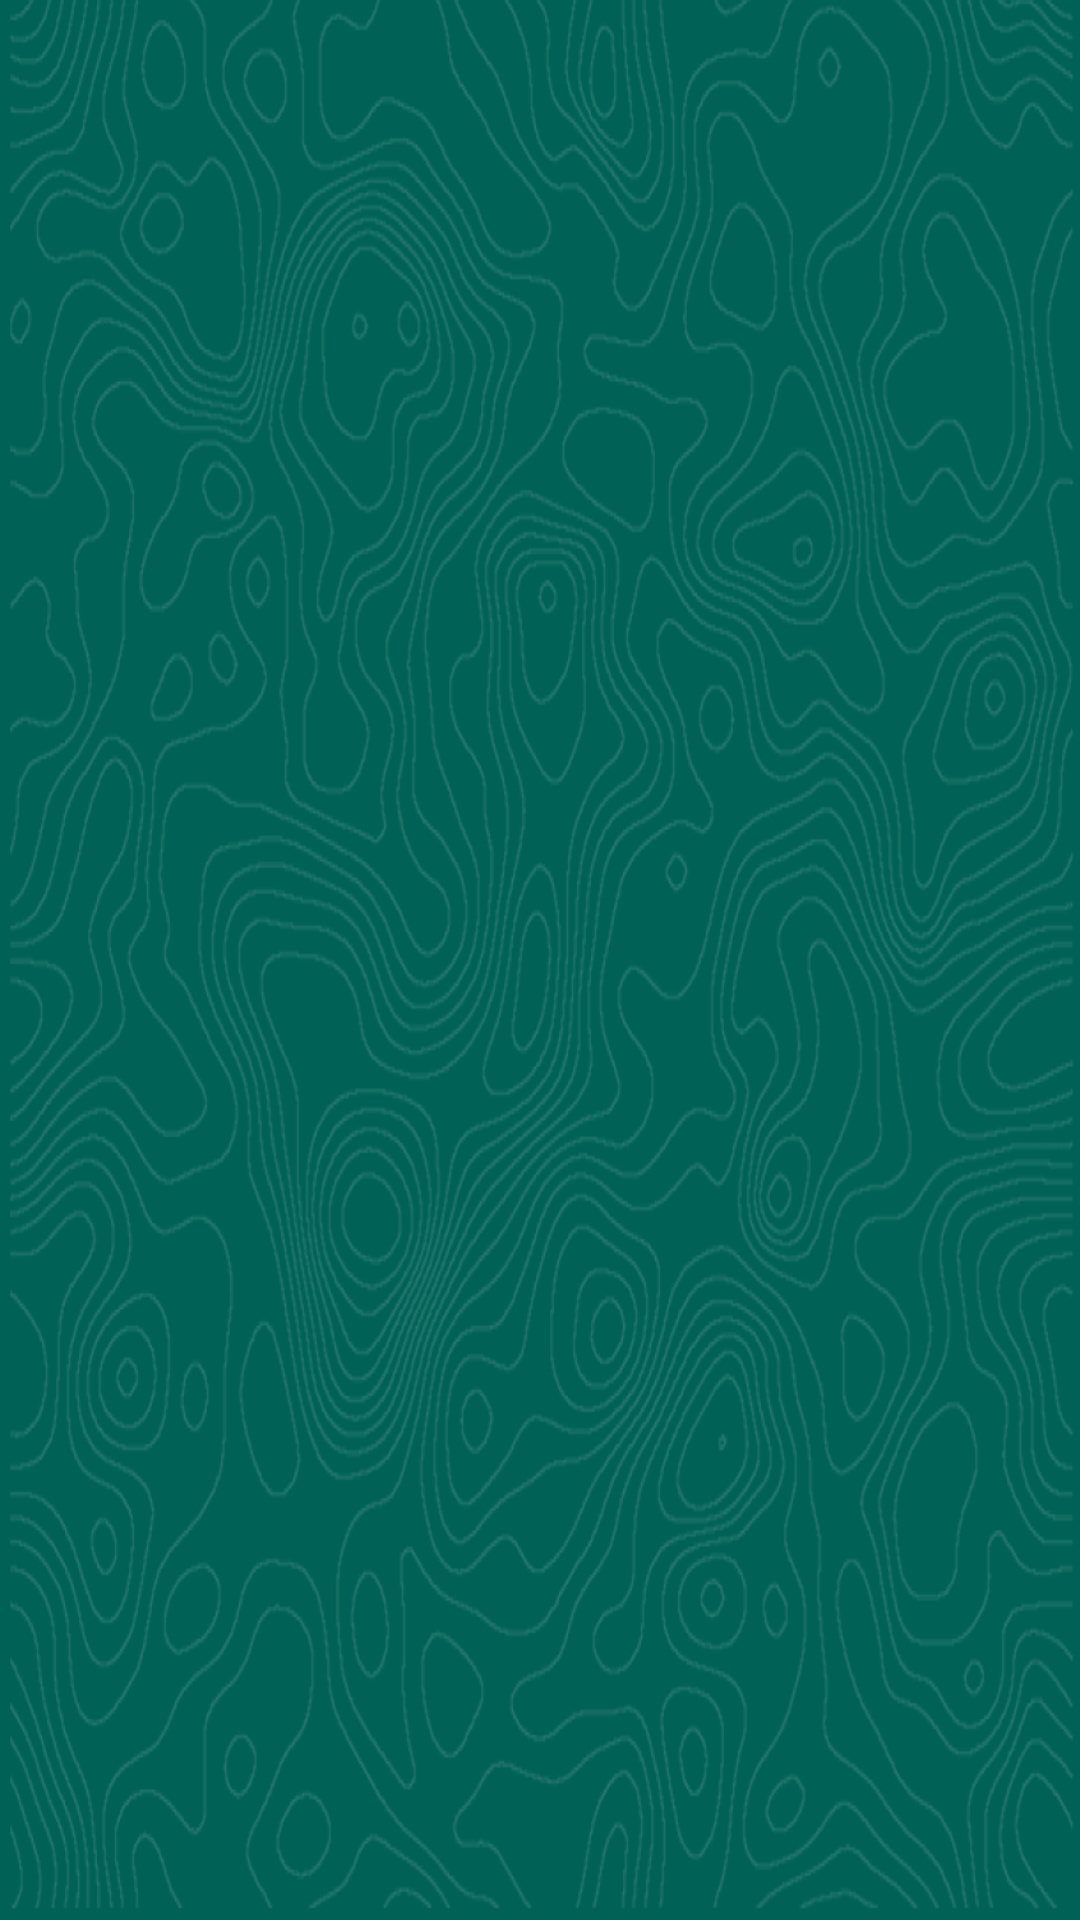

Write the Android layout XML for this screen, with the resource values it uses.
<!-- AndroidManifest.xml: application theme SplashScreenTheme -->
<!-- res/layout/transaction_item_layout.xml -->
<?xml version="1.0" encoding="utf-8"?>
<layout xmlns:android="http://schemas.android.com/apk/res/android"
    xmlns:app="http://schemas.android.com/apk/res-auto"
    xmlns:tools="http://schemas.android.com/tools">

    <data>
        <variable
            name="data"
            type="ng.adashi.ui.home.models.transactions.Transaction" />
    </data>

    <androidx.constraintlayout.widget.ConstraintLayout
        android:padding="@dimen/margin_10_dp"
        android:clickable="true"
        android:foreground="?android:attr/selectableItemBackground"
        android:layout_width="match_parent"
        android:layout_height="wrap_content">


        <TextView
            android:id="@+id/date_and_time"
            android:layout_width="wrap_content"
            android:layout_height="wrap_content"
            android:layout_marginTop="10dp"
            android:fontFamily="@font/inter_regular"
            app:format_date_time="@{data.createdAt}"
            tools:text="Today Aug. 21, 2021 (2:00PM)"
            app:layout_constraintBottom_toBottomOf="parent"
            app:layout_constraintStart_toStartOf="@+id/withdrawal"
            app:layout_constraintTop_toBottomOf="@+id/withdrawal" />

        <TextView
            android:layout_marginStart="@dimen/margin_20_dp"
            android:id="@+id/withdrawal"
            android:layout_width="wrap_content"
            android:layout_height="wrap_content"
            android:fontFamily="@font/inter_semibold"
            android:textAppearance="@style/TextAppearance.MaterialComponents.Subtitle1"
            app:azza="@{data.purpose}"
            tools:text="Savings"
            app:layout_constraintBottom_toTopOf="@+id/date_and_time"
            app:layout_constraintHorizontal_bias="0.1"
            app:layout_constraintStart_toStartOf="parent"
            app:layout_constraintTop_toTopOf="parent"
            app:layout_constraintVertical_chainStyle="packed" />

        <TextView
            android:id="@+id/successful"
            currency_converter="@{data.amount}"
            android:layout_width="wrap_content"
            android:layout_height="wrap_content"
            android:fontFamily="@font/inter_semibold"
            android:textAppearance="@style/TextAppearance.MaterialComponents.Subtitle1"
            app:layout_constraintBottom_toBottomOf="@+id/date_and_time"
            app:layout_constraintEnd_toEndOf="parent"
            app:layout_constraintHorizontal_bias="0.0"
            app:layout_constraintStart_toStartOf="@+id/guideline2"
            app:layout_constraintTop_toTopOf="@+id/date_and_time"
            tools:text="-2,0000" />

        <androidx.constraintlayout.widget.Guideline
            android:id="@+id/guideline2"
            android:layout_width="wrap_content"
            android:layout_height="wrap_content"
            android:orientation="vertical"
            app:layout_constraintGuide_end="128dp" />

    </androidx.constraintlayout.widget.ConstraintLayout>
</layout>
<!-- resources referenced by this layout -->
<resources>
  <dimen name="margin_10_dp">10dp</dimen>
  <dimen name="margin_20_dp">20dp</dimen>
  <style name="SplashScreenTheme" parent="Theme.Adashi">
          <item name="android:windowBackground">@drawable/abstract_bg_green</item>
      </style>
  <style name="Theme.Adashi" parent="Theme.MaterialComponents.DayNight.NoActionBar">
          
          <item name="colorPrimary">@color/primaryColor</item>
          <item name="colorPrimaryVariant">@color/primaryDarkColor</item>
          <item name="colorOnPrimary">@color/white</item>
          
          <item name="colorSecondary">@color/secondaryLightColor</item>
          <item name="colorSecondaryVariant">@color/secondaryDarkColor</item>
          <item name="colorOnSecondary">@color/black</item>
          <item name="colorAccent">@color/ash</item>
          
          <item name="android:statusBarColor" tools:targetApi="l">?attr/colorPrimaryVariant</item>
          
          <item name="otpViewStyle">@style/OtpWidget.OtpView</item>
      </style>
  <!-- drawable abstract_bg_green: png bitmap (drawable, 417884 bytes) -->
  <color name="primaryColor">#006156</color>
  <color name="primaryDarkColor">#00362d</color>
  <color name="white">#ffffff</color>
  <color name="secondaryLightColor">#ffffd9</color>
  <color name="secondaryDarkColor">#cbbc77</color>
  <color name="black">#000000</color>
  <color name="ash">#F1F1F1</color>
</resources>
